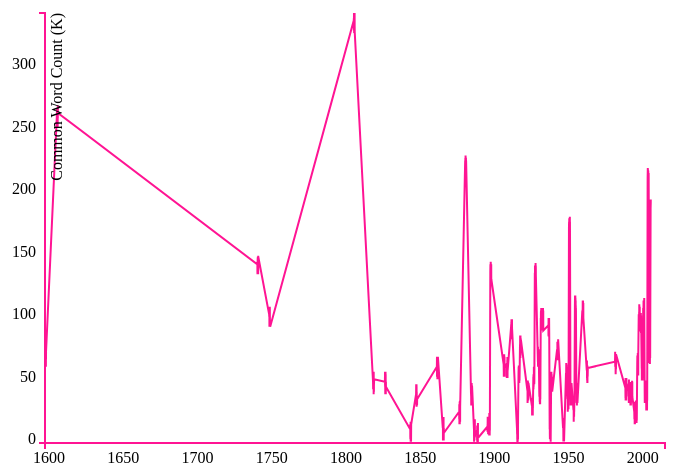
D3 v3 page, settled after 360 driven frames (6 s of simulated time); the page loaded 1 data file(s).


	//Set margins and sizes
	var margin = {
		top: 20,
		bottom: 50,
		right: 30,
		left: 50
	};
	var width = 700 - margin.left - margin.right;
	var height = 500 - margin.top - margin.bottom;

	//Create date parser
	var ParseDate = d3.time.format("%d-%b-%Y").parse;

	//Create x and y scale to scale inputs
	var xScale = d3.time.scale().range([0, width]);
	var yScale = d3.scale.linear().range([height, 0]);

	//Create x and y axes
	var xAxis = d3.svg.axis().scale(xScale)
						.orient("bottom")
						.ticks(10);

	var yAxis = d3.svg.axis().scale(yScale)
						.orient("left")
						.ticks(10);

	//Create a line generator
	var valueline = d3.svg.line()
							.x(function(d){
								return xScale(d.date);
							})
							.y(function(d){
								return yScale(d.count);
							});

	//Create an SVG element and append it to the DOM
	var svgElement = d3.select("body")
						.append("svg").attr({"width": width+margin.left+margin.right, "height": height+margin.top+margin.bottom})
						.append("g")
						.attr("transform","translate("+margin.left+","+margin.top+")");

	//Read TSV file
	d3.tsv("data.tsv", function(data){
		//Parse Data into useable format
		data.forEach(function(d){
			d.date = ParseDate(d.date);
			d.count = +d.count;
			//the + sign converts string automagically to number
		});

		//Set the domains of our scales
		xScale.domain(d3.extent(data, function(d){ return d.date; }));
		yScale.domain(d3.extent(data, function(d){ return +d.count; }));

		//append the svg path
		var path = svgElement.append("path")
					.attr("d", valueline(data));

		//Add X Axis
		var x = svgElement.append("g")
					.attr("transform", "translate(0,"+height+")")
					.call(xAxis);

		//Add Y Axis
		var y = svgElement.append("g")
					.call(yAxis);

		y.append("text")
			.attr("fill", "#000")
			.attr("transform", "rotate(-90)")
			.attr("y", 6)
			.attr("dy", "0.71em")
			.attr("text-anchor", "end")
			.text("Common Word Count (K)");

		//Length of path
		var totalLength = path.node().getTotalLength();

		//Animate the drawing of path using dash logic
	    path
	      .attr("stroke-dasharray", totalLength + " " + totalLength)
	      .attr("stroke-dashoffset", totalLength)
	      .transition()
	        .duration(7000)
	        .ease("linear")
	        .attr("stroke-dashoffset", 0);
	});



### data: data.tsv
date	count
10-Apr-1597	68.0
10-May-1597	62.0
20-May-1597	66.0
10-Jun-1597	58.0
20-Jun-1597	68.0
10-Jul-1597	60.0
20-Jul-1597	66.0
10-Aug-1597	72.0
20-Aug-1597	64.0
10-Sep-1597	64.0
20-Sep-1597	62.0
10-Oct-1597	62.0
20-Oct-1597	72.0
10-Nov-1597	58.0
20-Nov-1597	68.0
10-Dec-1597	64.0
20-Dec-1597	70.0
10-Apr-1605	259.0
10-May-1605	263.0
20-May-1605	251.0
10-Jun-1605	265.0
20-Jun-1605	253.0
10-Jul-1605	265.0
20-Jul-1605	263.0
10-Aug-1605	255.0
20-Aug-1605	253.0
10-Sep-1605	261.0
20-Sep-1605	265.0
10-Oct-1605	249.0
20-Oct-1605	251.0
10-Nov-1605	263.0
20-Nov-1605	257.0
10-Dec-1605	267.0
20-Dec-1605	261.0
10-Apr-1740	140.0
10-May-1740	142.0
20-May-1740	134.0
10-Jun-1740	132.0
20-Jun-1740	138.0
10-Jul-1740	140.0
20-Jul-1740	144.0
10-Aug-1740	144.0
20-Aug-1740	146.0
10-Sep-1740	138.0
20-Sep-1740	138.0
10-Oct-1740	146.0
20-Oct-1740	134.0
10-Nov-1740	136.0
20-Nov-1740	132.0
10-Dec-1740	146.0
20-Dec-1740	146.0
10-Apr-1748	100.0
10-May-1748	98.0
20-May-1748	100.0
10-Jun-1748	102.0
20-Jun-1748	90.0
10-Jul-1748	92.0
20-Jul-1748	90.0
10-Aug-1748	100.0
20-Aug-1748	96.0
... 1,181 more rows